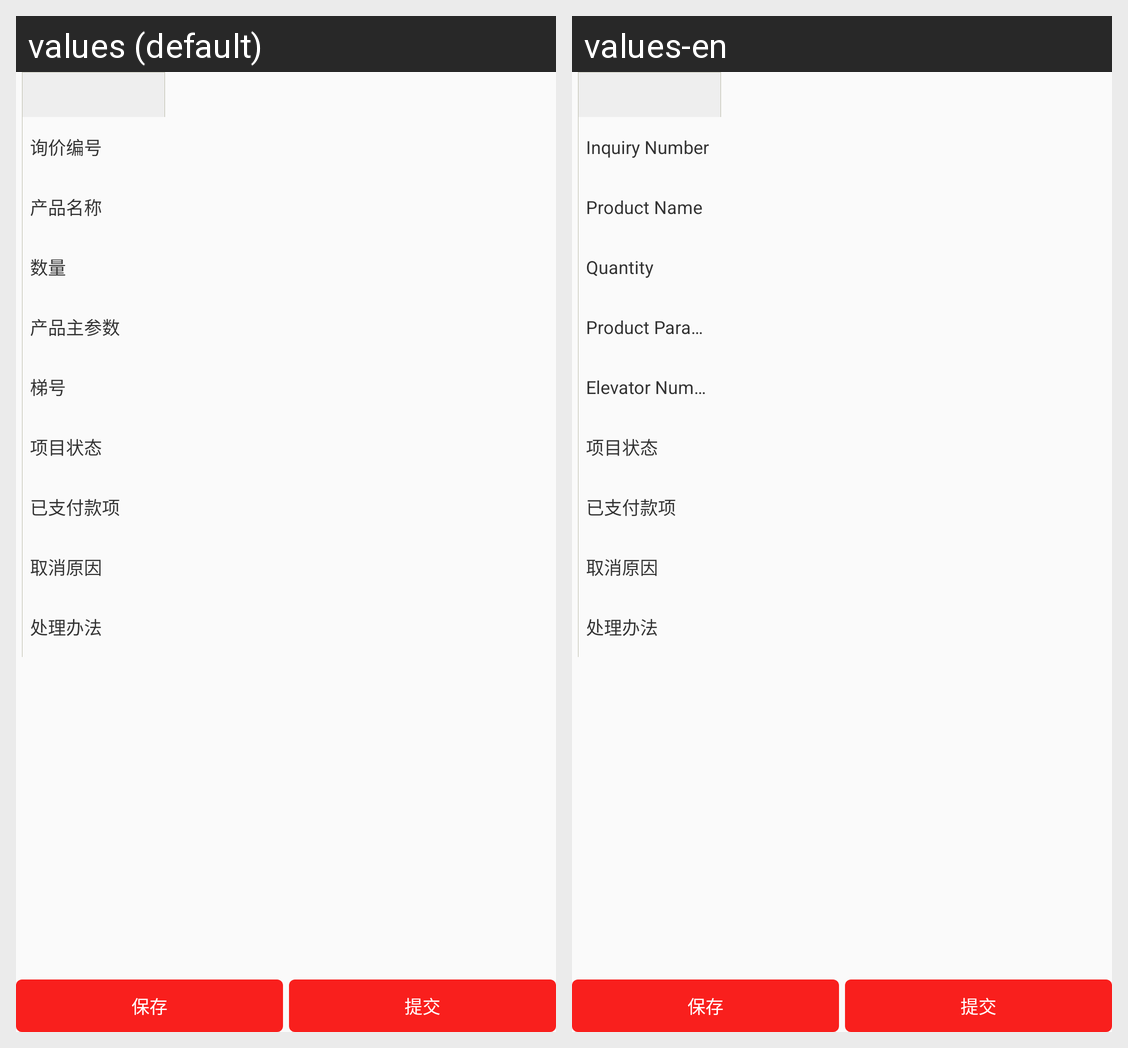

Strings drawn on this Android screen and how each of the app's shown locales translates them:
Android screen res/layout/fragment_product_cancel.xml rendered under 2 locales, left to right: values (default), values-en. Device: Nexus 5 (rendered at 1080×1920; each locale shown at half size, 540×960, under a caption strip naming it); theme BaseTheme.
Strings drawn on this screen, with the default value and each locale's value (text and hints the layout hard-codes, and strings that could not be matched under every locale, appear in the picture but are not listed):

inquiry_number
  values: 询价编号
  values-en: Inquiry Number

product_name
  values: 产品名称
  values-en: Product Name

quantity
  values: 数量
  values-en: Quantity

product_parameters
  values: 产品主参数
  values-en: Product Parameters

elevator_number
  values: 梯号
  values-en: Elevator Number
